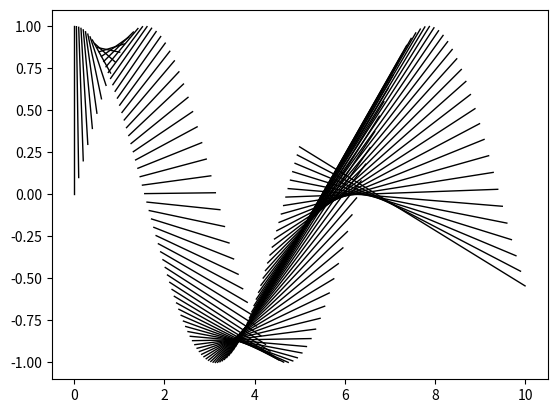

Write the Python code that produced this figure.
import numpy as np
import matplotlib.pyplot as plt
import re

class plot:
    """ This class of functions is designed to plot scientific figures in a uniform format."""
    def __init__(self):
        self.name = plot

    # 一些用于文章级结果图的matplotlib参数，可以作为matplotlib的全局变量载入
    def GlobalSetting(self,**kwargs):
        plt.rcParams['xtick.direction'] = 'in'  # 将x轴的刻度线方向设置向内
        plt.rcParams['ytick.direction'] = 'in'  # 将y轴的刻度线方向设置向内
        font_config = {'font.family': 'Times New Roman'}  # font.family设定所有字体为Times New Roman
        plt.rcParams.update(font_config)  # 但是对于希腊字母(e.g. α, β, γ等)跟各种数学符号之类的不适用, Latex语法如Γ会被判断为None
        plt.rcParams['mathtext.default'] = 'regular'  # 可以通过这个选项修改所有希腊字母以及数学符号为Times New Roman
        return

    def Color(self):
        return

    # 这个函数可以用于画单根曲线，并确定曲线的形式，如：线型（散点还是连续曲线），线的颜色，线宽等等
    # 如有多根曲线，则可以重复调用此函数来画图
    # 这个函数的输入数据（x，y）必须是一维数组
    def Visulize(self,x,y,**kwargs):
        x = np.array(x)  # 将输入的数据转换为数组，以防出错
        y = np.array(y)

        # 接下来是一些曲线参数
        curve = kwargs['curve'] if 'curve' in kwargs else 'curve'  # 图谱类型参数，默认为平滑曲线图
        # 如果是图线为平滑曲线，可以通过以下列两个参数设置样式
        linestyle = kwargs['linestyle'] if 'linestyle' in kwargs else '-'  # 线型参数，默认为实线
        linewidth = kwargs['linewidth'] if 'linewidth' in kwargs else 1.0  # 控制线宽的参数
        # 如果是图线为散点图，则可以通过下列两个参数设置样式
        marker = kwargs['marker'] if 'marker' in kwargs else '.'  # 散点参数，默认为圆点
        markersize = kwargs['markersize'] if 'markersize' in kwargs else 6.0  # 散点大小参数
        color = kwargs['color'] if 'color' in kwargs else 'k'      # 颜色参数，默认为黑色

        if curve == 'scatter':  # 'scatter'字符串可以控制画散点图
            plt.scatter(x,y,marker=marker,markersize=markersize,color=color)
        elif curve == 'spline':  # 'spline'字符串可以控制画点线图
            plt.plot(x,y,linestyle=linestyle,linewidth=linewidth,color=color,marker=marker)
        else:
            plt.plot(x,y,linestyle=linestyle,linewidth=linewidth,color=color)

        return

    def FigureSetting(self,**kwargs):
        # 控制图例（即legend）的模块
        legend = kwargs['legend'] if 'legend' in kwargs else 'False'  # 控制是否要图例
        location = kwargs['location'] if 'location' in kwargs else 'best'  # 若要图例，此参数可以控制图例位置
        labels = kwargs['labels'] if 'labels' in kwargs else None  # 若要图例，此参数可以设置曲线名称
        legend_size = kwargs['legend_size'] if 'legend_size' in kwargs else 14  # 控制图例大小的参数
        if legend == 'True':
            plt.legend(loc=location,labels=labels,fontsize=legend_size,frameon=False)  # 设置图例
        else:
            pass

        # 控制x轴跟y轴坐标轴名称的模块
        label_size = kwargs['label_size'] if 'label' in kwargs else 18  # 控制坐标轴名称大小的参数
        if 'xlabel' in kwargs:
            plt.xlabel(kwargs['xlabel'],fontsize=label_size)
        else:
            pass
        if 'ylabel' in kwargs:
            plt.ylabel(kwargs['ylabel'],fontsize=label_size)
        else:
            pass

        # 控制x轴跟y轴作图范围的模块，xlim跟ylim的输入必须是元组、数组或者是列表
        if 'xlim' in kwargs:
            xmin,xmax = kwargs['xlim']
            plt.xlim(xmin, xmax)
        else:
            pass
        if 'ylim' in kwargs:
            ymin,ymax = kwargs['ylim']
            plt.ylim(ymin, ymax)
        else:
            pass

        # 控制x轴跟y轴刻度大小的模块
        tick_size = kwargs['tick_size'] if 'tick_size' in kwargs else 14  # 控制x轴跟y轴刻度大小的参数
        plt.xticks(size=tick_size)
        plt.yticks(size=tick_size)

        # 控制是否隐藏刻度文本的模块
        hide_ticklabel = kwargs['hide_ticklabel'] if 'hide_ticklabel' in kwargs else ''  # 控制隐藏哪根坐标轴的刻度
        if hide_ticklabel == 'x':
            plt.xticks(color='w')  # 通过将字体变为白色（即背景的颜色）也可以起到隐藏刻度文本的作用
        elif hide_ticklabel == 'y':
            plt.yticks(color='w')
        elif hide_ticklabel == 'both':
            plt.xticks(color='w')
            plt.yticks(color='w')
        else:
            pass

        # 控制图标题的模块
        if 'title' in kwargs:
            plt.title(kwargs['title'],size=26)
        else:
            pass

        plt.tight_layout()  # 防止画图时，图像分布失衡，部分文字显示被遮挡的情况

        return

    def Visualize_discard(self,**kwargs):
        # 分配数据
        data = dict.keys(self.data_dict)

        x = self.data_dict['x']
        y = []
        yr = []
        for n in data:
            if re.match(n,'y'+'\d+'):
                y.append(self.data_dict[n])
            elif re.match(n,'yr'+r'\d+'):
                yr.append(self.data_dict[n])

        xmin = kwargs['xlim'] if 'xlim' in kwargs else self.data_dict['x']
        xmax = k[len(k)-1]
        ylim = kwargs['ylim'] if 'ylim' in kwargs else [-20,20]  # Y轴范围
        ymin, ymax = ylim
        color = kwargs['color'] if 'color' in kwargs else 'b'

        # 启用Latex编译与否，启用了Latex语法之后，编译会极度慢，所以通常只有画文章级的图时才启用
        latex = kwargs['latex'] if 'latex' in kwargs else 'False'
        font_latex = {'text.usetex':latex}  # text.usetex为True启用latex语法，为False则不启用
        plt.rcParams.update(font_latex)

        for i in range(nbands):
            plt.plot(k,energy[i],linewidth=0.5,color=color)
        for i in range(len(knodes)-1):  # 最后的一个高对称点跟图的右边界重合，所以不必作分割线
            plt.vlines(knodes[i],ymin,ymax,linewidth=0.5,linestyles='dashed',colors='k')
        if shift == 'True':
            plt.hlines(0,xmin,xmax,linewidth=0.5,linestyles='dashed',colors='k')  # The Fermi energy have been shifted to 0.
            plt.ylabel('E−Ef (eV)',size=24,fontdict={'style':'italic'})  # style选项选用italic启动西文斜体
        else:
            plt.hlines(Ef,xmin,xmax,linewidth=0.5,linestyles='dashed',colors='k')
            plt.ylabel('Energy (eV)',size=24)
        plt.xticks(knodes,HSP,size=20)
        plt.yticks(size=14)
        plt.xlim(xmin,xmax)
        plt.ylim(ymin,ymax)
        if 'title' in kwargs:
            plt.title(kwargs['title'],size=26)
        else:
            pass

        return

if __name__=='__main__':
    x1 = np.linspace(0,5,100)
    x2 = np.linspace(0,10,100)
    y1 = np.cos(x1)
    y2 = np.sin(x2)

    fig = plot()
    #print(np.array([x1]))

    # 应注意，唯有当x1与x2的长度一样的时候，才能把两者合成一个二维数组
    fig.Visulize(np.array([x1,x2]),np.array([y1,y2]))